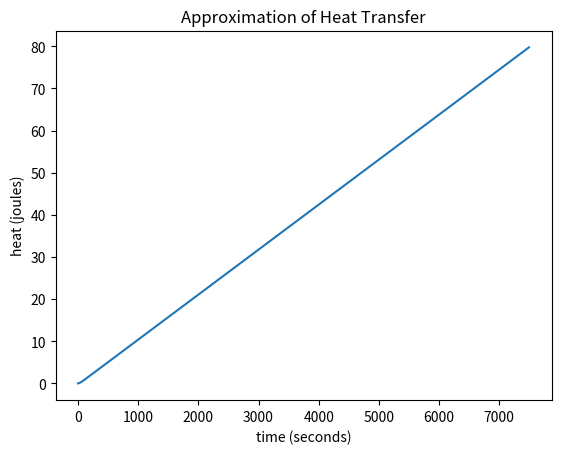

Write the Python code that produced this figure.
import matplotlib.pyplot as plt
import numpy as np

#       Below I define a bunch of variables
######################################################################################################################

t = 5 # time interval width of the reimmann sum
eQ = 1.1 # heating rate from electric energy = 10 watts = 10 joules/sec
q = 0 # initial value for heat released
mC = 100 #specific heat capacity of water 4.2 j/g/c * 100grams of water = mc
mC2 = 3 # specific heat of copper wire 1 j/g/c * 10grams of wire = mc
k1 = (2*3.14159*.002*5)/(np.log(1/0.5)) #constant = (2pikL)/(ln(r0/ri))
tempGradient = 0  #temp gradient  = 0 because the water and pipe start at same temp.
tI = 10

# the expression (k1*tempGradient) is equal to the derivative of Q / dQ/dt / Q'(t)

########################################################################################################################

# Here I set up my arrays for the ordered pair (x,y)

x = np.arange(0, 7500, t) # set x values and bounds by creating a list of values from 1 to 1000 with interval step t
y = [] # create a list for the y axis plot

########################################################################################################################

# Here the main calculation is performed. For each x value, a corresponding rate of heat exchange is calculated.
# The rate of heat exchange is accummalated into a reimmann sum integral, and said integral is used to calculate the next 
# rate of heat exchange and subsequently the next addition to the reimmann sum. 

for i in range (len(x)):
    tempGradient = (eQ*i*t)/mC2 - (q/mC2) - (q/mC) # the difference in energy is equal to (electrical energy in) - (electrical energy out).--
                                               #-- Similarly, the difference in temperature is (energy in/mc) - (energy out/mc)
    q = q + k1*tempGradient*t # this calculates the accumalation of energy as a reimmann sum with Q'(t)* t seconds
    y.append(q/mC) # this plots the current accummalated energy in the water to the y-axis.
    #print(tempGradient)
    print(tI+q/mC)

    tP = (eQ*i*t)/mC2 - q/mC2 # this is an expression for the temperature of the pipe. It's not used in the primary calculation, but It's useful for checking program functionality.
    tW = q/mC # this is an expression for the temperature of the temperature of the water. It's not used in the primary calculation either.

##########################################################################################################################

# Below the values are plotted

print(tP*mC2)
print(tW*mC)
#print(q)

  
# plot the points 
plt.plot(x, y)
  
# name the x axis
plt.xlabel('time (seconds)')
# name the y axis
plt.ylabel('heat (joules)')
  
# title the graph
plt.title('Approximation of Heat Transfer')
  
# show the plot
plt.show()